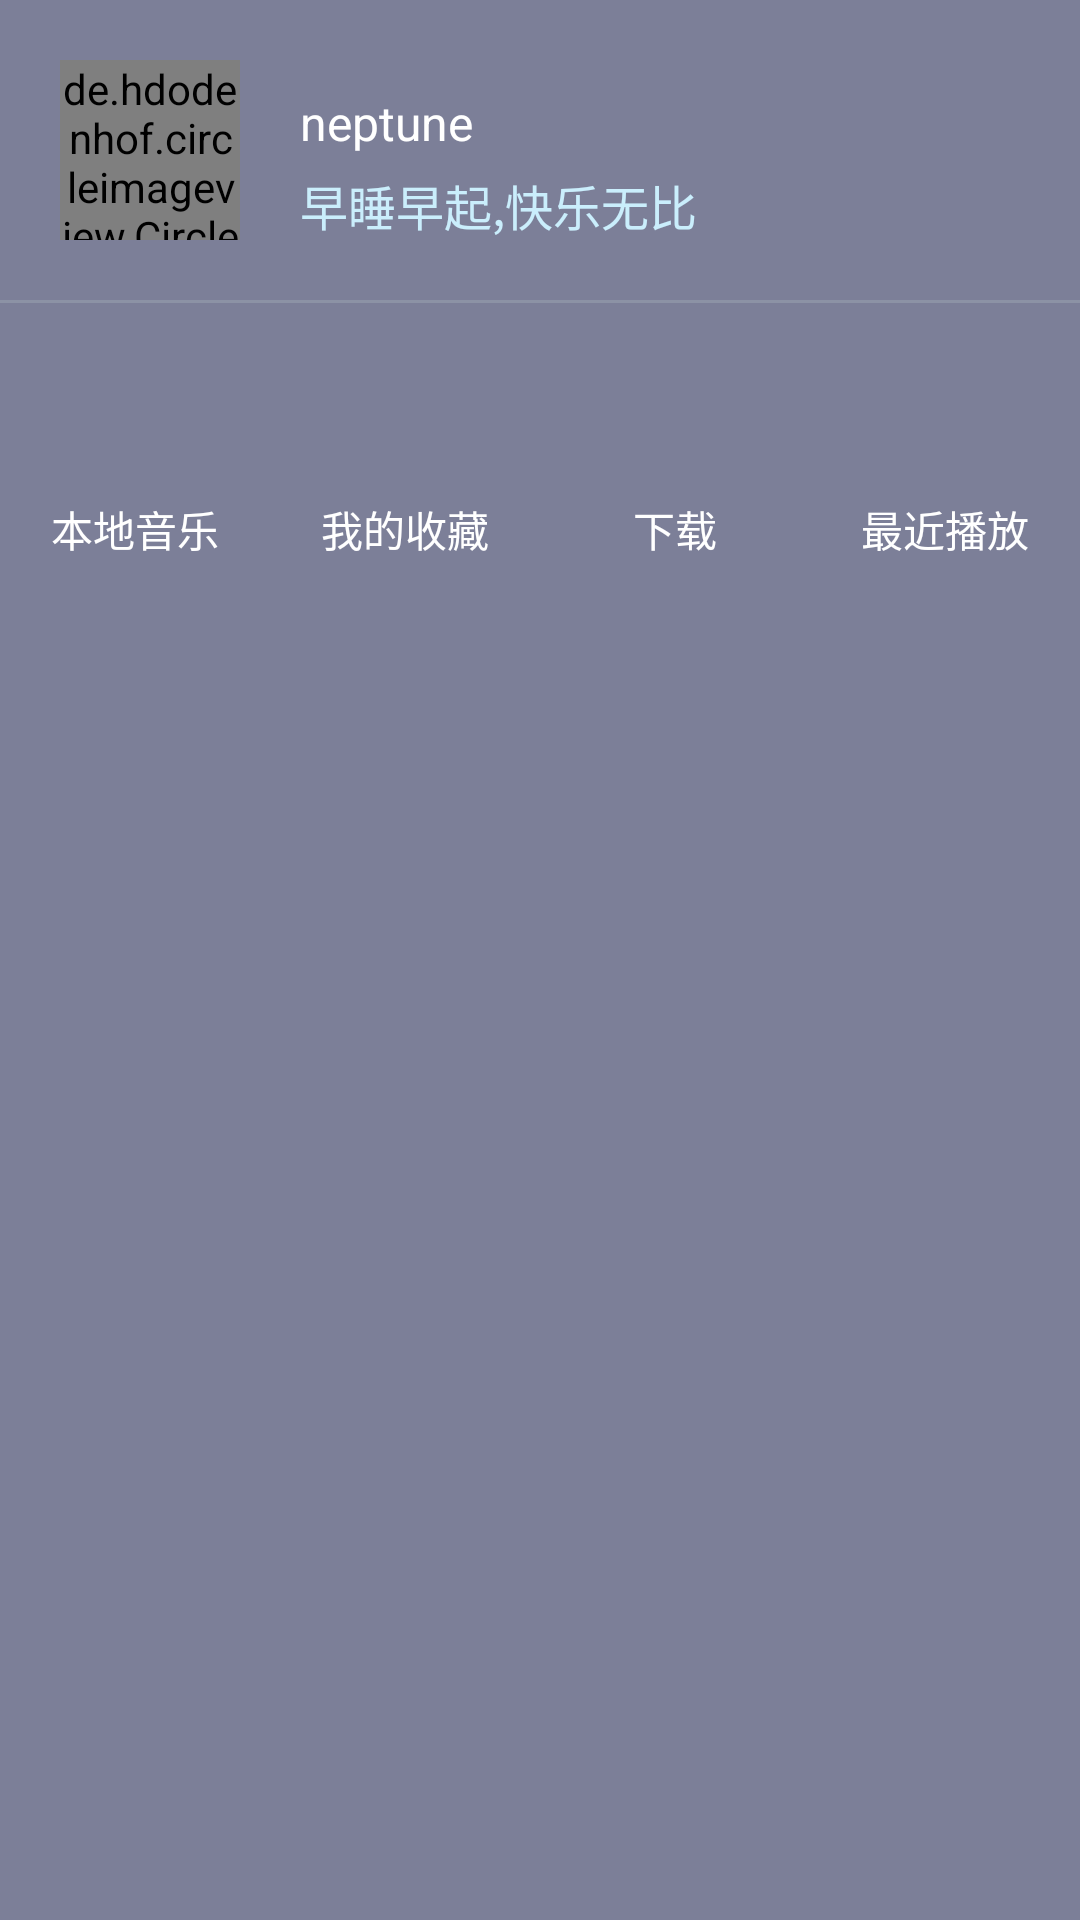

The Android layout XML behind this screen, and the referenced resources:
<!-- AndroidManifest.xml: application theme AppTheme -->
<!-- res/layout/function.xml -->
<?xml version="1.0" encoding="utf-8"?>
<LinearLayout
    xmlns:android="http://schemas.android.com/apk/res/android"
    android:id="@+id/linear_function"
    android:layout_width="match_parent"
    android:layout_height="wrap_content"
    android:background="@color/translucent"
    android:orientation="vertical">

    <RelativeLayout
        android:layout_width="match_parent"
        android:layout_height="@dimen/dp_100">

        <de.hdodenhof.circleimageview.CircleImageView
            android:id="@+id/cv_jay"
            android:layout_width="@dimen/dp_60"
            android:layout_height="@dimen/dp_60"
            android:layout_centerVertical="true"
            android:src="@drawable/ic_potrait"
            android:layout_marginStart="@dimen/dp_20"
            android:layout_marginEnd="@dimen/dp_20"
            android:scaleType="centerCrop"/>

        <TextView
            android:id="@+id/tv_name"
            android:layout_width="wrap_content"
            android:layout_height="wrap_content"
            android:layout_marginTop="@dimen/dp_30"
            android:layout_toRightOf="@id/cv_jay"
            android:text="@string/author"
            android:textColor="@color/white"
            android:textSize="@dimen/sp_16"/>

        <TextView
            android:layout_width="wrap_content"
            android:layout_height="wrap_content"
            android:text="@string/other"
            android:layout_toRightOf="@id/cv_jay"
            android:layout_below="@id/tv_name"
            android:layout_marginTop="@dimen/dp_5"
            android:textSize="@dimen/sp_16"
            android:textColor="@color/white_blue"/>
    </RelativeLayout>

    <View
        android:layout_width="match_parent"
        android:layout_height="@dimen/dp_1"
        android:background="@color/line"/>

    <LinearLayout
        android:layout_width="match_parent"
        android:layout_height="match_parent"
        android:layout_marginTop="@dimen/dp_20"
        android:layout_marginBottom="@dimen/dp_20">

        <LinearLayout
            android:id="@+id/linear_local_music"
            android:layout_width="0dp"
            android:layout_height="wrap_content"
            android:layout_weight="1"
            android:clickable="true"
            android:orientation="vertical"
            >


            <ImageView
                android:layout_gravity="center_horizontal"
                android:layout_width="40dp"
                android:layout_height="40dp"
                android:src="@drawable/selector_linear_drawable" />
            <TextView
                android:layout_marginTop="5dp"
                android:layout_marginBottom="5dp"
                android:layout_gravity="center_horizontal"
                android:layout_width="wrap_content"
                android:layout_height="wrap_content"
                android:text="@string/local_music"
                android:textColor="@drawable/selector_linear_click"
                />
            <TextView
                android:id="@+id/tv_local_music_num"
                android:layout_width="wrap_content"
                android:layout_height="wrap_content"
                android:layout_gravity="center_horizontal"
                android:textColor="@drawable/selector_linear_click"/>
        </LinearLayout>
        <LinearLayout
            android:id="@+id/linear_collection"
            android:layout_width="0dp"
            android:layout_height="wrap_content"
            android:layout_weight="1"
            android:clickable="true"
            android:orientation="vertical">


            <ImageView
                android:layout_gravity="center_horizontal"
                android:layout_width="40dp"
                android:layout_height="40dp"
                android:src="@drawable/collection" />
            <TextView
                android:layout_marginTop="5dp"
                android:layout_marginBottom="5dp"
                android:layout_gravity="center_horizontal"
                android:layout_width="wrap_content"
                android:layout_height="wrap_content"
                android:text="@string/collection"
                android:textColor="@drawable/selector_linear_click"/>
            <TextView
                android:id="@+id/tv_love_num"
                android:layout_width="wrap_content"
                android:layout_height="wrap_content"
                android:layout_gravity="center_horizontal"
                android:textColor="@drawable/selector_linear_click"/>
        </LinearLayout>
        <LinearLayout
            android:id="@+id/downloadLinear"
            android:layout_width="0dp"
            android:layout_height="wrap_content"
            android:layout_weight="1"
            android:clickable="true"
            android:orientation="vertical"
            android:focusable="true">


            <ImageView
                android:layout_marginTop="5dp"
                android:layout_gravity="center_horizontal"
                android:layout_width="35dp"
                android:layout_height="35dp"
                android:src="@drawable/download" />
            <TextView
                android:layout_marginTop="5dp"
                android:layout_marginBottom="5dp"
                android:layout_gravity="center_horizontal"
                android:layout_width="wrap_content"
                android:layout_height="wrap_content"
                android:text="@string/download"
                android:textColor="@drawable/selector_linear_click"/>
            <TextView
                android:id="@+id/tv_download_num"
                android:layout_width="wrap_content"
                android:layout_height="wrap_content"
                android:layout_gravity="center_horizontal"
                android:textColor="@drawable/selector_linear_click"/>
        </LinearLayout>
        <LinearLayout
            android:id="@+id/linear_history"
            android:layout_width="0dp"
            android:layout_height="wrap_content"
            android:layout_weight="1"
            android:clickable="true"
            android:orientation="vertical">


            <ImageView
                android:layout_marginTop="5dp"
                android:layout_gravity="center_horizontal"
                android:layout_width="35dp"
                android:layout_height="35dp"
                android:src="@drawable/history" />
            <TextView
                android:layout_marginTop="5dp"
                android:layout_marginBottom="5dp"
                android:layout_gravity="center_horizontal"
                android:layout_width="wrap_content"
                android:layout_height="wrap_content"
                android:text="@string/searchHistory"
                android:textColor="@drawable/selector_linear_click"
                />
            <TextView
                android:id="@+id/tv_history_num"
                android:layout_width="wrap_content"
                android:layout_height="wrap_content"
                android:layout_gravity="center_horizontal"
                android:textColor="@drawable/selector_linear_click"/>
        </LinearLayout>
    </LinearLayout>
</LinearLayout>
<!-- resources referenced by this layout -->
<resources>
  <color name="line">#50aebcbf</color>
  <color name="translucent">#80010738</color>
  <color name="white">#ffffff</color>
  <color name="white_blue">#caeefc</color>
  <dimen name="dp_1">1dp</dimen>
  <dimen name="dp_100">100dp</dimen>
  <dimen name="dp_20">20dp</dimen>
  <dimen name="dp_30">30dp</dimen>
  <dimen name="dp_5">5dp</dimen>
  <dimen name="dp_60">60dp</dimen>
  <dimen name="sp_16">16sp</dimen>
  <!-- drawable ic_potrait: jpg bitmap (drawable-xxhdpi, 28866 bytes) -->
  <!-- drawable selector_linear_click (drawable) -->
  <?xml version="1.0" encoding="utf-8"?>
  <selector xmlns:android="http://schemas.android.com/apk/res/android">
      <item android:state_focused="true" android:color="@color/seekColor"/>
      <item android:state_pressed="true" android:color="@color/seekColor"/>
      <item android:color="@color/white"/>
  </selector>
  <string name="author">neptune</string>
  <string name="collection">我的收藏</string>
  <string name="download">下载</string>
  <string name="local_music">本地音乐</string>
  <string name="other">早睡早起,快乐无比</string>
  <string name="searchHistory">最近播放</string>
  <style name="AppTheme" parent="Theme.AppCompat.Light.NoActionBar">
          
          <item name="colorPrimary">@color/color_primary</item>
          <item name="colorPrimaryDark">#0f1934</item>
          <item name="colorAccent">@color/musicStyle</item>
      </style>
  <color name="seekColor">#80FFFFFF</color>
  <color name="color_primary">#020828</color>
  <color name="musicStyle">#0ee5f4</color>
</resources>
